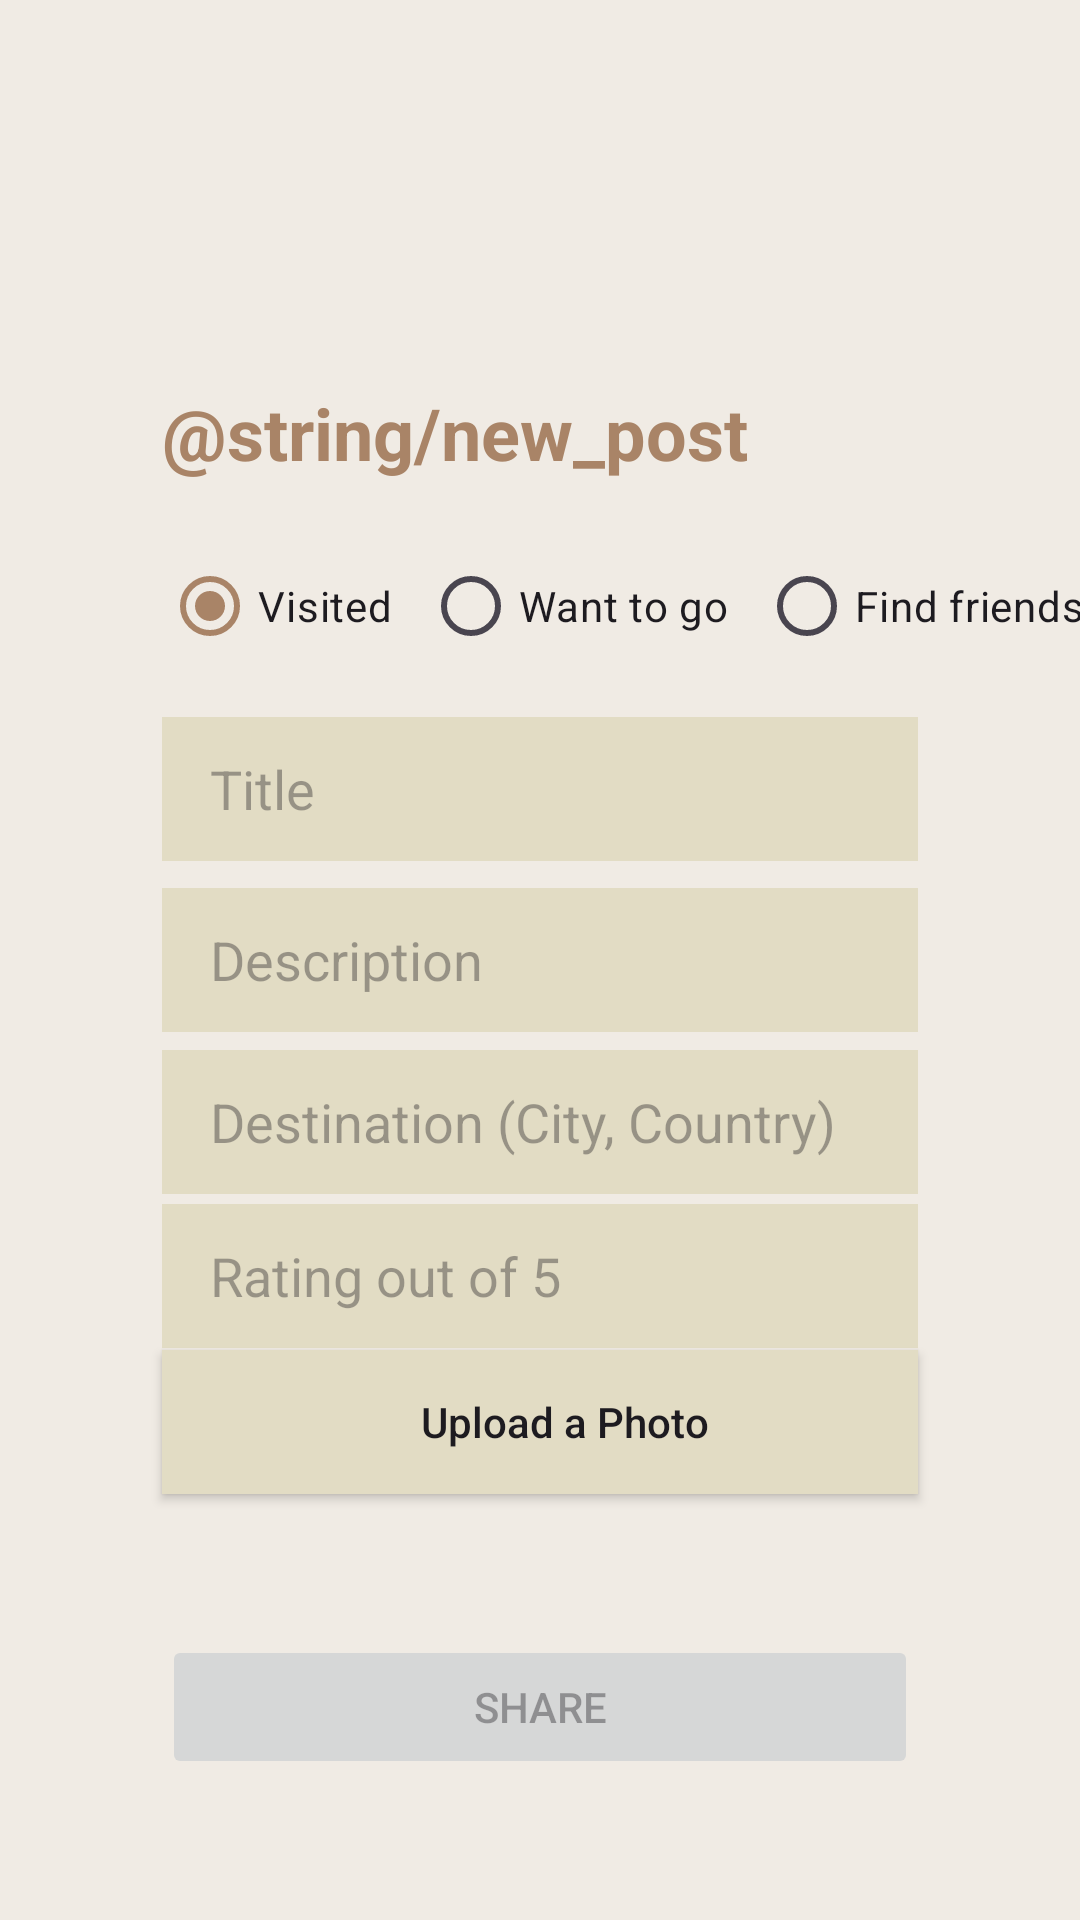

Here is an Android app screen rendered from its layout file. Give the layout XML and the strings, colors and styles it references.
<!-- AndroidManifest.xml: application theme Theme.Travel_rex -->
<!-- res/layout/fragment_add.xml -->
<?xml version="1.0" encoding="utf-8"?>
<androidx.constraintlayout.widget.ConstraintLayout xmlns:android="http://schemas.android.com/apk/res/android"
    xmlns:app="http://schemas.android.com/apk/res-auto"
    xmlns:tools="http://schemas.android.com/tools"
    android:layout_width="match_parent"
    android:layout_height="match_parent"
    android:background="@color/lightCream"
    >


    <androidx.constraintlayout.widget.Guideline
        android:id="@+id/left"
        android:layout_width="wrap_content"
        android:layout_height="wrap_content"
        android:orientation="vertical"
        app:layout_constraintGuide_percent="0.15" />


    <androidx.constraintlayout.widget.Guideline
        android:id="@+id/right"
        android:layout_width="wrap_content"
        android:layout_height="wrap_content"
        android:orientation="vertical"
        app:layout_constraintGuide_percent="0.85" />


    <androidx.constraintlayout.widget.Guideline
        android:id="@+id/top"
        android:layout_width="wrap_content"
        android:layout_height="wrap_content"
        android:orientation="horizontal"
        app:layout_constraintGuide_percent="0.2" />


    <androidx.constraintlayout.widget.Guideline
        android:id="@+id/bottom"
        android:layout_width="match_parent"
        android:layout_height="match_parent"
        android:orientation="horizontal"
        app:layout_constraintGuide_percent="0.8" />

    <TextView
        android:id="@+id/form_title"
        android:layout_width="wrap_content"
        android:layout_height="wrap_content"
        android:text="@string/new_post"
        android:textSize="24sp"
        app:layout_constraintHorizontal_bias="0"
        app:layout_constraintStart_toStartOf="@id/left"
        app:layout_constraintTop_toTopOf="@+id/top"
        android:textStyle="bold"
        android:textColor="@color/lightBrown"
        app:layout_constraintVertical_bias="0" />

    <RadioGroup
        android:id="@+id/radioGroup"
        android:layout_width="wrap_content"
        android:layout_height="wrap_content"
        android:textColor="@color/lightBrown"
        android:layout_marginTop="50dp"
        app:layout_constraintStart_toStartOf="@id/left"
        app:layout_constraintTop_toTopOf="@id/top"
        android:orientation="horizontal">

        <RadioButton
            android:id="@+id/radioButton1"
            android:layout_width="wrap_content"
            android:layout_height="wrap_content"
            android:checked="true"
            android:text="@string/visited_radio_button" />

        <RadioButton
            android:id="@+id/radioButton2"
            android:layout_width="wrap_content"
            android:layout_height="wrap_content"
            android:layout_marginStart="10dp"
            android:text="@string/want_to_go_radio_button" />

        <RadioButton
            android:id="@+id/radioButton3"
            android:layout_width="wrap_content"
            android:layout_height="wrap_content"
            android:layout_marginStart="10dp"
            android:text="Find friends" />
    </RadioGroup>

    <EditText
        android:id="@+id/new_post_title"
        android:layout_width="0dp"
        android:layout_height="wrap_content"
        android:background="@color/darkCream"
        android:hint="@string/post_title"
        android:inputType="text"
        android:minHeight="48dp"
        android:paddingStart="16dp"
        app:layout_constraintBottom_toBottomOf="@+id/bottom"
        app:layout_constraintEnd_toStartOf="@id/right"
        app:layout_constraintHorizontal_bias="0.0"
        app:layout_constraintStart_toStartOf="@+id/form_title"
        app:layout_constraintTop_toBottomOf="@+id/form_title"
        app:layout_constraintVertical_bias="0.259"
        tools:ignore="RtlSymmetry" />

    <EditText
        android:id="@+id/new_post_description"
        android:layout_width="0dp"
        android:layout_height="wrap_content"
        android:hint="@string/post_description"
        android:background="@color/darkCream"
        android:paddingStart="16dp"
        android:inputType="textMultiLine"
        android:minHeight="48dp"
        app:layout_constraintBottom_toBottomOf="@+id/bottom"
        app:layout_constraintEnd_toStartOf="@+id/right"
        app:layout_constraintHorizontal_bias="0"
        app:layout_constraintStart_toStartOf="@+id/new_post_title"
        app:layout_constraintTop_toBottomOf="@+id/new_post_title"
        app:layout_constraintVertical_bias="0.05" />

    <EditText
        android:id="@+id/search_for_destination"
        android:layout_width="0dp"
        android:layout_height="wrap_content"
        android:background="@color/darkCream"
        android:hint="@string/search_for_destination"
        android:inputType="text"
        android:minHeight="48dp"
        android:paddingStart="16dp"
        app:layout_constraintBottom_toBottomOf="@+id/bottom"
        app:layout_constraintEnd_toStartOf="@id/right"
        app:layout_constraintHorizontal_bias="1.0"
        app:layout_constraintStart_toStartOf="@+id/new_post_description"
        app:layout_constraintTop_toBottomOf="@+id/new_post_description"
        app:layout_constraintVertical_bias="0.05" />

    <EditText
        android:id="@+id/new_post_rating"
        android:layout_width="0dp"
        android:layout_height="wrap_content"
        android:background="@color/darkCream"
        android:hint="@string/rating"
        android:inputType="numberSigned"
        android:minHeight="48dp"
        android:paddingStart="16dp"
        app:layout_constraintBottom_toBottomOf="@+id/bottom"
        app:layout_constraintEnd_toStartOf="@id/right"
        app:layout_constraintHorizontal_bias="1.0"
        app:layout_constraintStart_toStartOf="@+id/search_for_destination"
        app:layout_constraintTop_toBottomOf="@+id/search_for_destination"
        app:layout_constraintVertical_bias="0.05" />

    <EditText
        android:id="@+id/find_friends"
        android:layout_width="0dp"
        android:layout_height="wrap_content"
        android:background="@color/darkCream"
        android:hint="Search for a friend"
        android:inputType="text"
        android:minHeight="48dp"
        android:paddingStart="16dp"
        android:visibility="gone"
        app:layout_constraintBottom_toBottomOf="@+id/bottom"
        app:layout_constraintEnd_toStartOf="@id/right"
        app:layout_constraintHorizontal_bias="1.0"
        app:layout_constraintStart_toStartOf="@+id/new_post_description"
        app:layout_constraintTop_toBottomOf="@+id/new_post_description"
        app:layout_constraintVertical_bias="0.05" />

    <Button
        android:id="@+id/upload_photo"
        android:layout_width="0dp"
        android:layout_height="wrap_content"
        android:background="@color/darkCream"
        android:hint="@string/rating"
        android:inputType="numberSigned"
        android:minHeight="48dp"
        android:paddingStart="16dp"
        android:text="Upload a Photo"
        app:layout_constraintBottom_toBottomOf="@+id/bottom"
        app:layout_constraintEnd_toStartOf="@id/right"
        app:layout_constraintHorizontal_bias="1.0"
        app:layout_constraintStart_toStartOf="@+id/new_post_rating"
        app:layout_constraintTop_toBottomOf="@+id/new_post_rating"
        app:layout_constraintVertical_bias="0.05" />


    <Button
        android:id="@+id/post_button"
        android:layout_width="0dp"
        android:layout_height="wrap_content"
        android:layout_marginTop="100dp"
        android:scaleType="center"
        android:text="@string/post_button_text"
        android:enabled="false"
        app:layout_constraintBottom_toBottomOf="parent"
        app:layout_constraintEnd_toEndOf="@+id/right"
        app:layout_constraintStart_toStartOf="@+id/search_for_destination"
        app:layout_constraintTop_toBottomOf="@+id/search_for_destination" />

    <Button
        android:id="@+id/search_friend_button"
        android:layout_width="0dp"
        android:layout_height="wrap_content"
        android:layout_marginTop="100dp"
        android:scaleType="center"
        android:text="Find friend"
        android:visibility="gone"
        app:layout_constraintBottom_toBottomOf="parent"
        app:layout_constraintEnd_toEndOf="@+id/right"
        app:layout_constraintStart_toStartOf="@+id/find_friends"
        app:layout_constraintTop_toBottomOf="@+id/find_friends" />

</androidx.constraintlayout.widget.ConstraintLayout>
<!-- resources referenced by this layout -->
<resources>
  <color name="darkCream">#E2DCC4</color>
  <color name="lightBrown">#A98467</color>
  <color name="lightCream">#F0EBE4</color>
  <string name="post_button_text">Share</string>
  <string name="post_description">Description</string>
  <string name="post_title">Title</string>
  <string name="rating">Rating out of 5</string>
  <string name="search_for_destination">Destination (City, Country)</string>
  <string name="visited_radio_button">Visited</string>
  <string name="want_to_go_radio_button">Want to go</string>
  <style name="Theme.Travel_rex" parent="Base.Theme.Travel_rex" />
  <style name="Base.Theme.Travel_rex" parent="Theme.Material3.DayNight.NoActionBar">
          
          <item name="colorPrimary">@color/lightBrown</item>
          <item name="colorSecondary">@color/cream</item>
          <item name="android:textColorHighlightInverse">@color/cream</item>
          <item name="android:textColorHighlight">@color/leafGreen</item>
          <item name="android:textColorSecondaryInverse">@color/lightBrown</item>
          <item name="android:textColorLinkInverse">@color/lightGreen</item>
          <item name="android:textColorTertiaryInverse">@color/lightGreen</item>
          <item name="colorPrimaryContainer">@color/lightGreen</item>
          <item name="colorSecondaryContainer">@color/lightGreen</item>
          <item name="colorSecondaryFixed">@color/lightGreen</item>
          <item name="colorSecondaryFixedDim">@color/lightGreen</item>
          <item name="colorPrimaryFixed">@color/lightGreen</item>
      </style>
  <color name="cream">#F0EAD2</color>
  <color name="leafGreen">#ADC178</color>
  <color name="lightGreen">#DDE5B6</color>
</resources>
